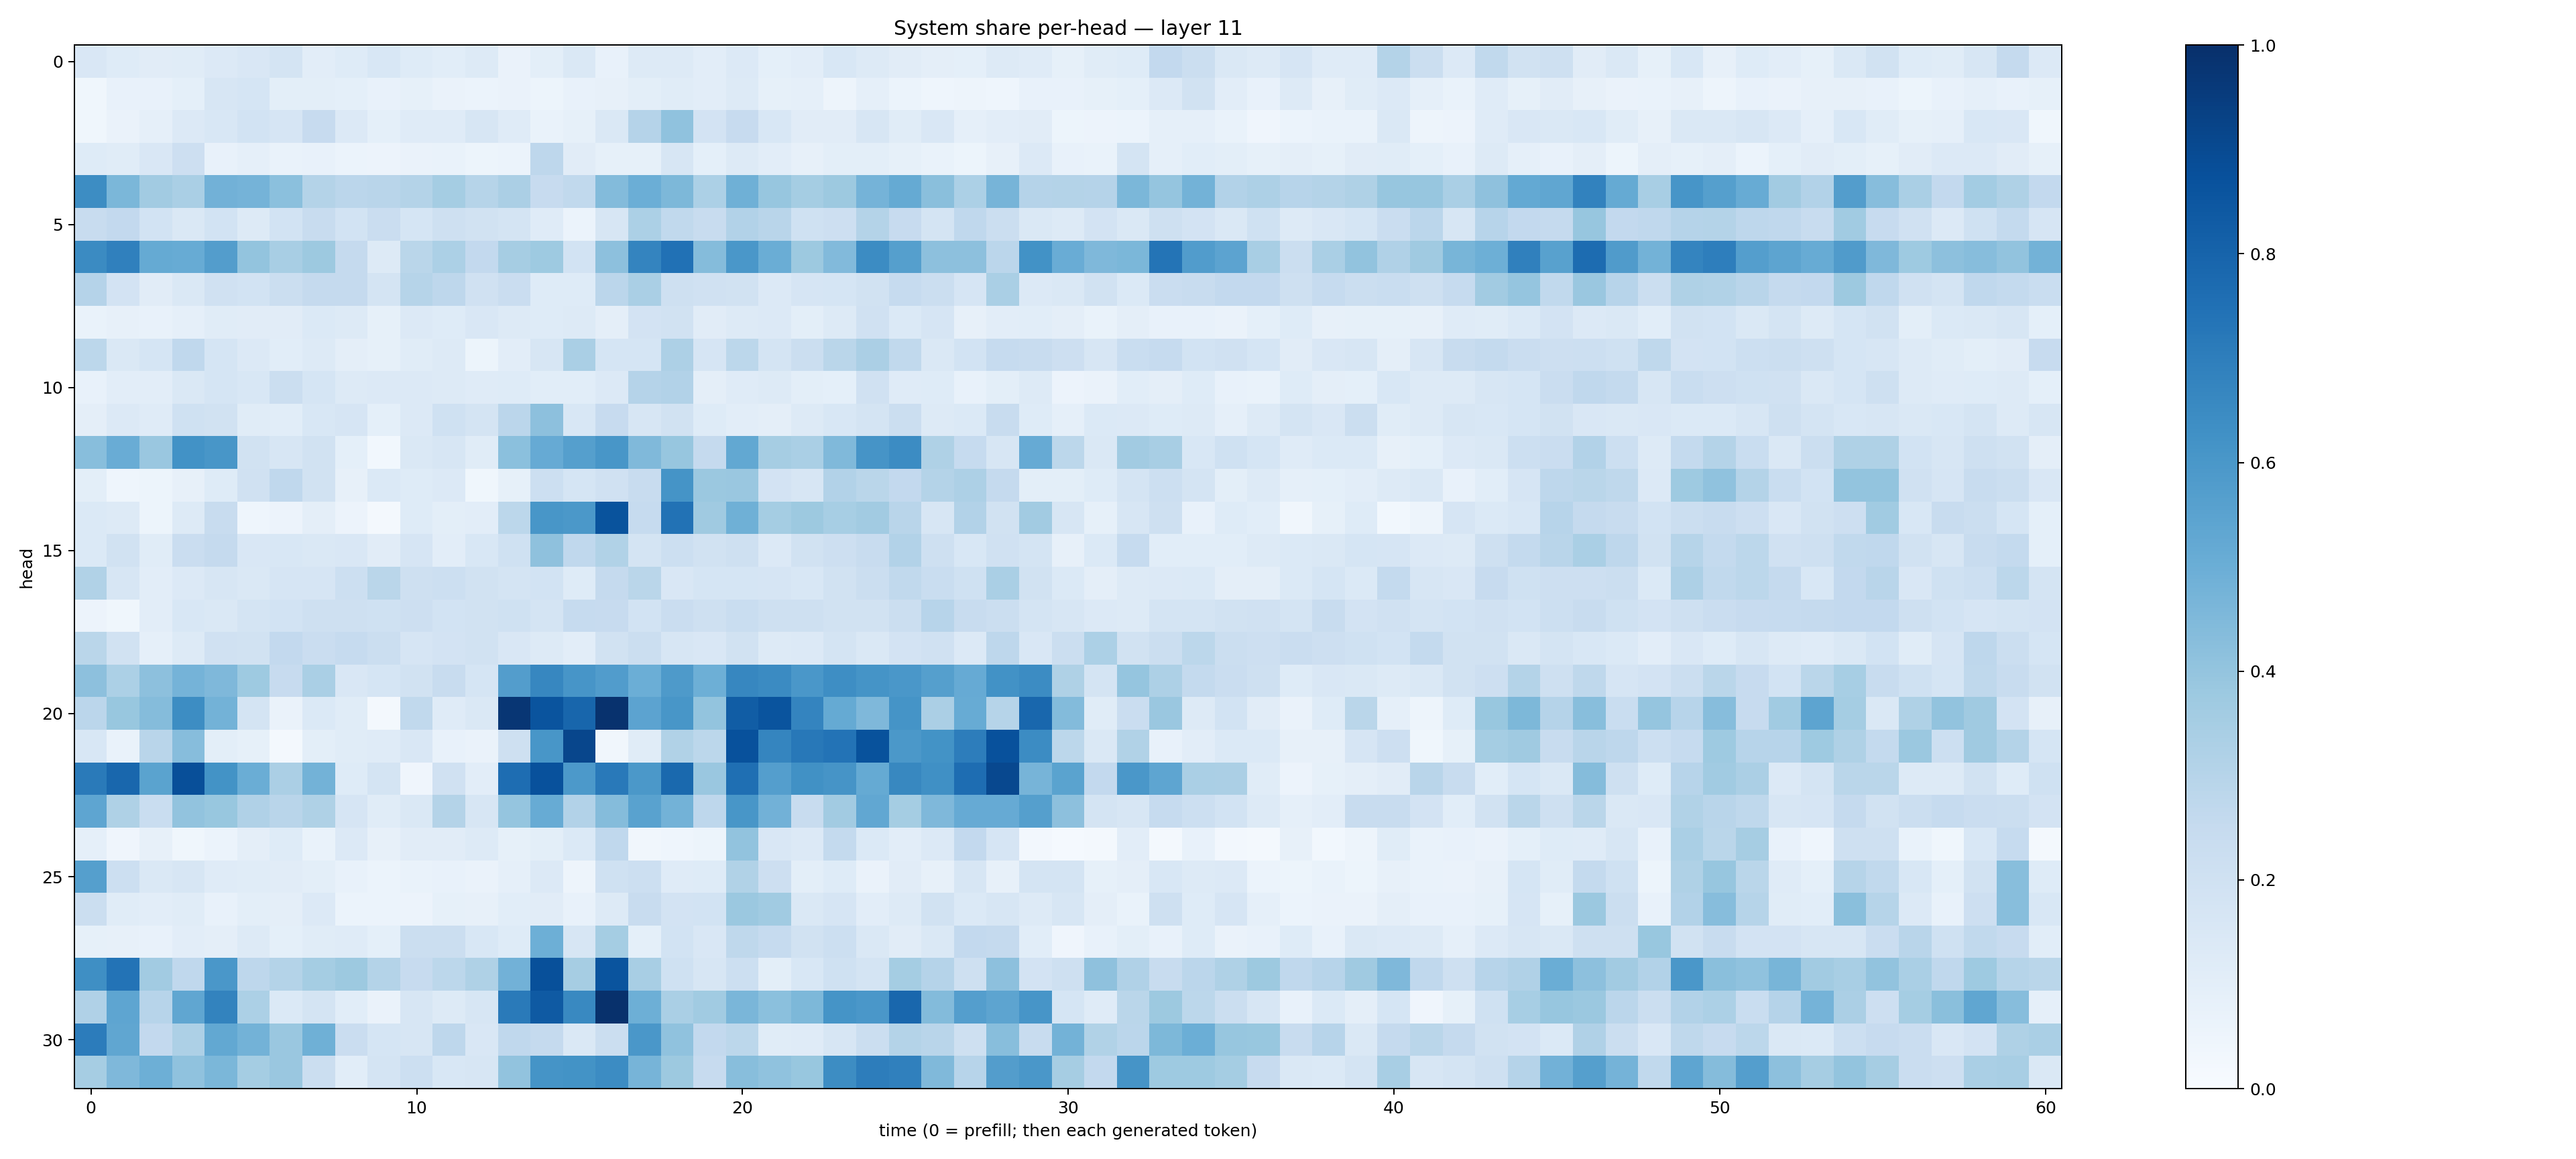

Data behind this chart, as committed beside it:
0.14903961, 0.12297397, 0.11319729, 0.11387267, 0.13604952, 0.15105696, 0.17650501, 0.10177269, 0.124620885, 0.15393706, 0.12402806, 0.1057934, 0.12665275, 0.06497258, 0.101423316, 0.14417262, 0.07587025, 0.12723629, 0.13069956, 0.10178496, 0.13461341, 0.08993778, 0.104866676, 0.15265007
0.03831, 0.07734, 0.07475, 0.09361, 0.16, 0.1699, 0.09791, 0.09871, 0.09262, 0.07123, 0.08224, 0.06617, 0.06144, 0.06319, 0.0542, 0.07086, 0.08156, 0.0997, 0.1162, 0.1034, 0.1263, 0.08492, 0.08686, 0.04949
0.03535, 0.06385, 0.08613, 0.1363, 0.1554, 0.1867, 0.1671, 0.2438, 0.1331, 0.09319, 0.1179, 0.1183, 0.1637, 0.1173, 0.06666, 0.08585, 0.1474, 0.3037, 0.4066, 0.1814, 0.2447, 0.1549, 0.1117, 0.1095
0.1231, 0.1137, 0.1499, 0.214, 0.07226, 0.08628, 0.06877, 0.07092, 0.06187, 0.05592, 0.0643, 0.06819, 0.05331, 0.06237, 0.2742, 0.1097, 0.08414, 0.0836, 0.1616, 0.09335, 0.1259, 0.1029, 0.07967, 0.09896
0.6429, 0.4592, 0.361, 0.3384, 0.4816, 0.4747, 0.4194, 0.3067, 0.282, 0.2892, 0.3085, 0.3526, 0.2984, 0.3339, 0.2428, 0.262, 0.4387, 0.4999, 0.4558, 0.3307, 0.4897, 0.3942, 0.3549, 0.375
0.237, 0.2594, 0.1852, 0.143, 0.1868, 0.13, 0.1845, 0.2414, 0.1867, 0.2294, 0.1699, 0.2106, 0.1918, 0.1789, 0.1211, 0.05993, 0.1637, 0.3297, 0.2625, 0.2346, 0.31, 0.2906, 0.2026, 0.2136
0.65, 0.6896, 0.5166, 0.5096, 0.5709, 0.4015, 0.3419, 0.378, 0.2537, 0.125, 0.288, 0.3316, 0.2607, 0.3481, 0.3732, 0.1874, 0.417, 0.6756, 0.7464, 0.4339, 0.599, 0.5017, 0.3767, 0.4425
0.3017, 0.1807, 0.1095, 0.1482, 0.1966, 0.1875, 0.2249, 0.2523, 0.2515, 0.1794, 0.2976, 0.2751, 0.196, 0.2271, 0.1216, 0.1218, 0.284, 0.336, 0.2091, 0.1965, 0.1931, 0.1353, 0.1664, 0.1682
0.06713, 0.08093, 0.07164, 0.08958, 0.1155, 0.111, 0.1101, 0.1383, 0.1278, 0.08235, 0.1342, 0.1227, 0.1504, 0.13, 0.1246, 0.1282, 0.09756, 0.1803, 0.1944, 0.1116, 0.129, 0.1342, 0.1011, 0.1281
0.2796, 0.1482, 0.1695, 0.2675, 0.1681, 0.1351, 0.1078, 0.1298, 0.0963, 0.08275, 0.1154, 0.1257, 0.05448, 0.1025, 0.1615, 0.3382, 0.1681, 0.1711, 0.3243, 0.1642, 0.2797, 0.1728, 0.2206, 0.2869
0.07217, 0.1032, 0.1047, 0.144, 0.1681, 0.1558, 0.2201, 0.1705, 0.1289, 0.1331, 0.1346, 0.1271, 0.12, 0.1244, 0.1089, 0.1077, 0.1357, 0.3021, 0.3103, 0.09506, 0.1186, 0.1255, 0.09773, 0.0937
0.09685, 0.1329, 0.1201, 0.2015, 0.1936, 0.1163, 0.106, 0.1527, 0.1643, 0.09056, 0.133, 0.2016, 0.1729, 0.2835, 0.4161, 0.1527, 0.2455, 0.164, 0.1916, 0.1238, 0.1031, 0.09696, 0.1307, 0.1528
0.4287, 0.505, 0.383, 0.6229, 0.6028, 0.188, 0.1587, 0.1882, 0.0935, 0.02768, 0.1433, 0.1607, 0.1171, 0.4183, 0.5141, 0.5633, 0.604, 0.4489, 0.3932, 0.2535, 0.5273, 0.3491, 0.3393, 0.4466
0.09814, 0.04347, 0.05252, 0.07833, 0.1232, 0.1964, 0.2688, 0.1948, 0.07902, 0.1372, 0.1222, 0.1364, 0.0374, 0.08229, 0.2166, 0.1718, 0.1973, 0.2379, 0.6138, 0.3805, 0.3836, 0.1804, 0.1616, 0.3092
0.1382, 0.1289, 0.05423, 0.1298, 0.2351, 0.04514, 0.05513, 0.09427, 0.058, 0.02201, 0.1214, 0.09835, 0.1033, 0.2784, 0.6041, 0.5947, 0.8654, 0.2489, 0.7442, 0.3706, 0.4895, 0.3551, 0.3752, 0.3463
0.1385, 0.1926, 0.1157, 0.2282, 0.2503, 0.1505, 0.1542, 0.1437, 0.1513, 0.1116, 0.165, 0.1051, 0.1547, 0.2029, 0.4116, 0.2657, 0.3138, 0.1748, 0.2154, 0.1916, 0.2033, 0.1341, 0.1879, 0.2131
0.3145, 0.1637, 0.102, 0.1329, 0.1637, 0.1465, 0.1665, 0.167, 0.2161, 0.2884, 0.2067, 0.2178, 0.1895, 0.1795, 0.1839, 0.1217, 0.253, 0.2866, 0.1501, 0.1718, 0.1687, 0.1665, 0.155, 0.1885
0.05772, 0.03635, 0.1039, 0.1541, 0.1484, 0.1726, 0.1851, 0.209, 0.2038, 0.2013, 0.212, 0.1851, 0.1879, 0.2008, 0.174, 0.2499, 0.2454, 0.1864, 0.2292, 0.2101, 0.2308, 0.2062, 0.2069, 0.1934
0.2885, 0.1897, 0.08857, 0.1307, 0.1987, 0.19, 0.2583, 0.2272, 0.2485, 0.2224, 0.1648, 0.1798, 0.1951, 0.1488, 0.1282, 0.1027, 0.1919, 0.2248, 0.1606, 0.15, 0.1945, 0.1293, 0.1364, 0.1764
0.4154, 0.3312, 0.4146, 0.4752, 0.4523, 0.3722, 0.2457, 0.3382, 0.1491, 0.1686, 0.1881, 0.2375, 0.1688, 0.5721, 0.6671, 0.6064, 0.5749, 0.4986, 0.5896, 0.4938, 0.6649, 0.6521, 0.6003, 0.6385
0.2818, 0.3893, 0.4344, 0.6412, 0.4791, 0.1745, 0.06541, 0.1399, 0.1152, 0.02255, 0.2623, 0.1195, 0.1447, 0.9765, 0.8619, 0.7915, 0.9922, 0.5445, 0.6031, 0.3995, 0.8274, 0.8601, 0.6742, 0.5177
0.1555, 0.07009, 0.2902, 0.4333, 0.09842, 0.08208, 0.01916, 0.09879, 0.1156, 0.1194, 0.1498, 0.07787, 0.06484, 0.2106, 0.6028, 0.9111, 0.03165, 0.1137, 0.3158, 0.2797, 0.8718, 0.6716, 0.7209, 0.7397
0.7137, 0.7884, 0.5493, 0.8803, 0.6173, 0.5019, 0.3322, 0.4787, 0.1245, 0.1726, 0.03984, 0.1977, 0.1049, 0.7618, 0.8739, 0.5911, 0.7164, 0.5974, 0.7803, 0.3833, 0.7558, 0.5676, 0.6287, 0.6106
0.5358, 0.3224, 0.2324, 0.4047, 0.3899, 0.3189, 0.2892, 0.3205, 0.1674, 0.1163, 0.1471, 0.3049, 0.1588, 0.396, 0.5099, 0.3089, 0.4354, 0.5521, 0.4798, 0.2739, 0.6042, 0.4822, 0.2369, 0.3617
0.08779, 0.04066, 0.08068, 0.03734, 0.06119, 0.09468, 0.1217, 0.06881, 0.1338, 0.07986, 0.11, 0.1116, 0.1295, 0.08216, 0.1003, 0.1376, 0.2669, 0.03261, 0.04419, 0.05114, 0.405, 0.1493, 0.1361, 0.2547
0.5635, 0.2166, 0.1422, 0.1566, 0.1173, 0.1172, 0.1121, 0.1002, 0.07305, 0.05862, 0.07021, 0.07394, 0.06287, 0.08644, 0.1335, 0.04797, 0.1997, 0.2171, 0.1188, 0.1239, 0.3159, 0.2111, 0.1005, 0.1248
0.219, 0.1158, 0.1039, 0.115, 0.07742, 0.09818, 0.0948, 0.1344, 0.06075, 0.06031, 0.05508, 0.08541, 0.08021, 0.1074, 0.1126, 0.07375, 0.1275, 0.238, 0.1822, 0.184, 0.3799, 0.3664, 0.1438, 0.167
0.08402, 0.08108, 0.07533, 0.1043, 0.09666, 0.1304, 0.09272, 0.1163, 0.1208, 0.09142, 0.225, 0.2209, 0.153, 0.1245, 0.4929, 0.1639, 0.3543, 0.09156, 0.1853, 0.1502, 0.2724, 0.2472, 0.1932, 0.2155
0.6357, 0.7397, 0.3619, 0.2667, 0.6014, 0.2761, 0.3055, 0.3555, 0.3772, 0.3073, 0.2446, 0.2806, 0.323, 0.4826, 0.8782, 0.3511, 0.8614, 0.343, 0.1996, 0.159, 0.2181, 0.09868, 0.1534, 0.1998
0.3191, 0.5383, 0.2947, 0.5319, 0.6775, 0.3282, 0.137, 0.1769, 0.1081, 0.0659, 0.1599, 0.1325, 0.1638, 0.7135, 0.8368, 0.6587, 0.9932, 0.4947, 0.3365, 0.3647, 0.4644, 0.4188, 0.4552, 0.615
0.7058, 0.5321, 0.261, 0.3269, 0.5264, 0.4768, 0.3855, 0.4909, 0.2266, 0.1701, 0.1623, 0.2755, 0.1501, 0.2678, 0.2509, 0.1427, 0.2188, 0.5999, 0.4085, 0.2614, 0.2792, 0.1161, 0.1173, 0.1594
0.3505, 0.45, 0.4949, 0.41, 0.4574, 0.3541, 0.3855, 0.2188, 0.1058, 0.1721, 0.2162, 0.1556, 0.1601, 0.406, 0.6161, 0.6207, 0.6467, 0.4713, 0.3776, 0.2446, 0.4279, 0.4072, 0.3869, 0.6428
